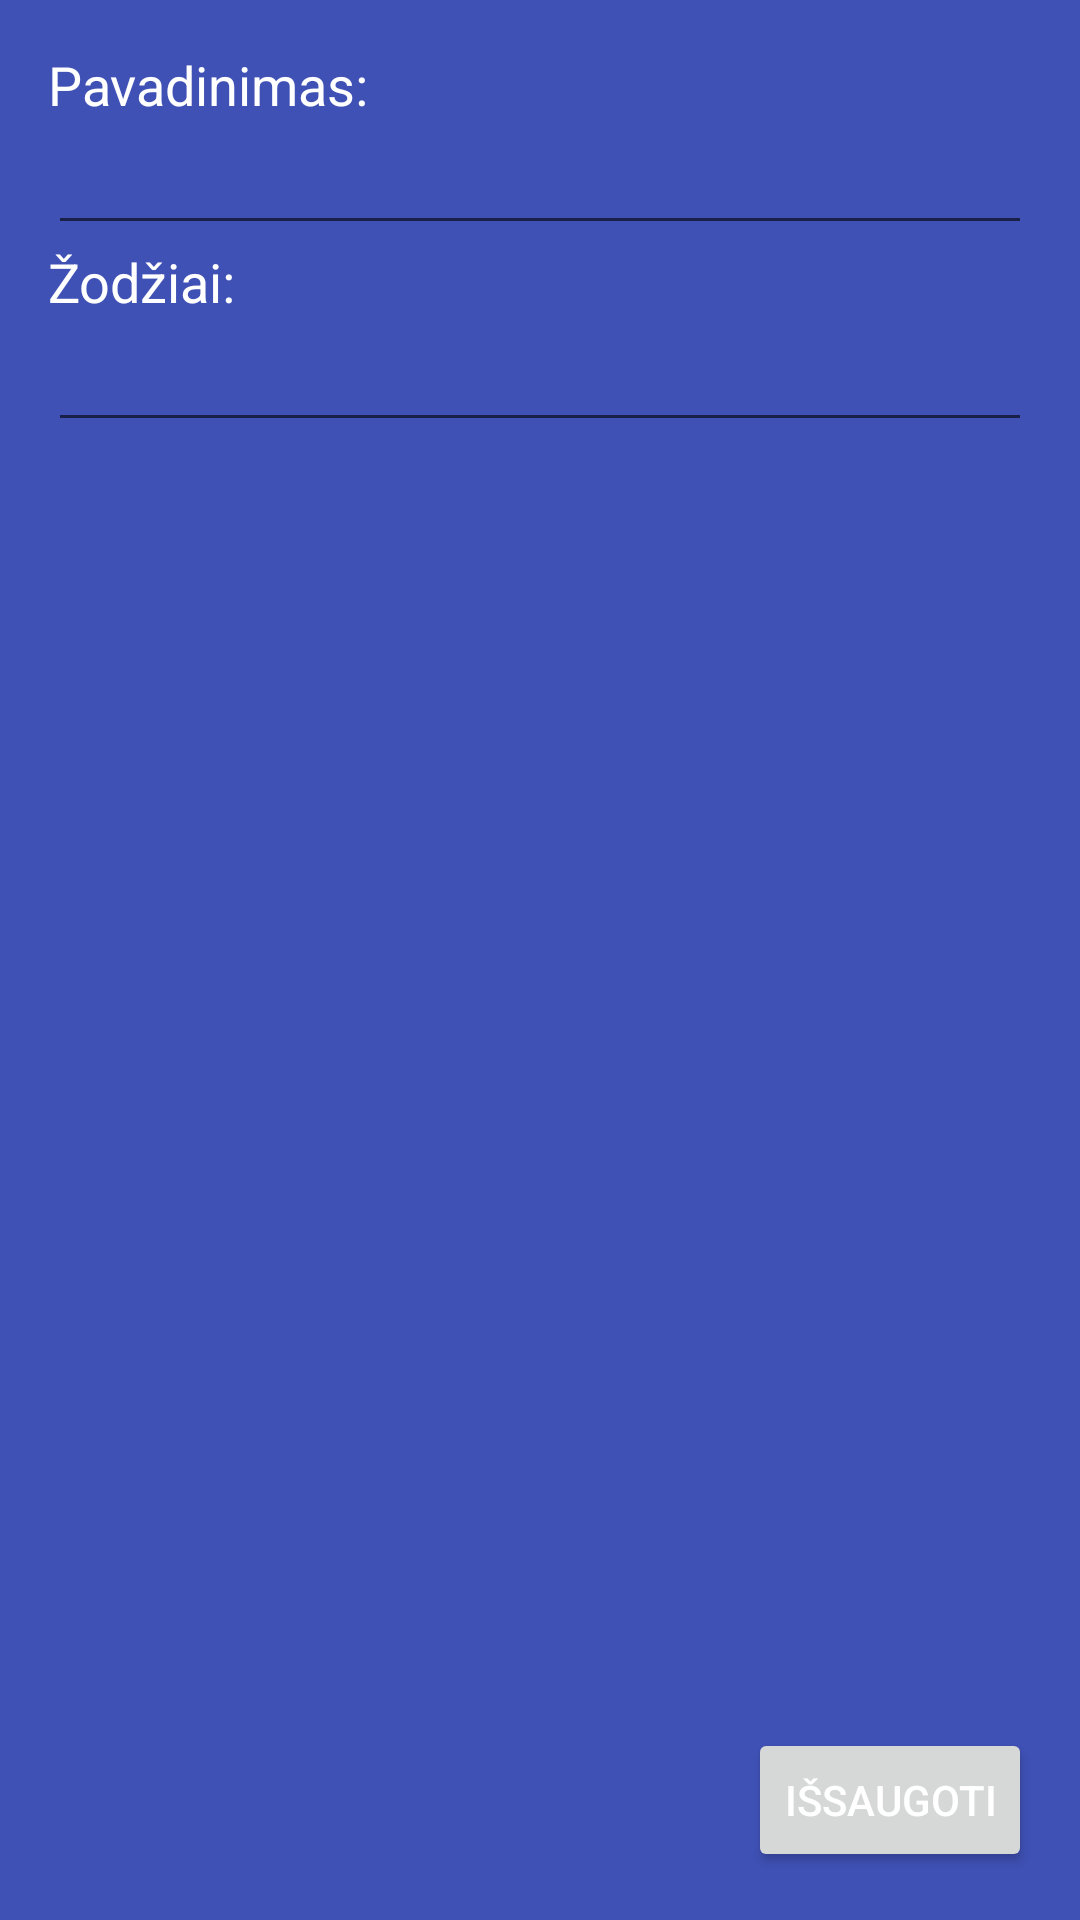

Here is an Android app screen rendered from its layout file. Give the layout XML and the strings, colors and styles it references.
<!-- AndroidManifest.xml: application theme AppTheme -->
<!-- res/layout/activity_add_daina.xml -->
<?xml version="1.0" encoding="utf-8"?>
<RelativeLayout xmlns:android="http://schemas.android.com/apk/res/android"
    xmlns:tools="http://schemas.android.com/tools"
    android:layout_width="match_parent"
    android:layout_height="match_parent"
    android:paddingBottom="@dimen/activity_vertical_margin"
    android:paddingLeft="@dimen/activity_horizontal_margin"
    android:paddingRight="@dimen/activity_horizontal_margin"
    android:paddingTop="@dimen/activity_vertical_margin"
    tools:context="com.example.martynas.dainynas.Pages.AddDaina">

    <TextView
        android:layout_width="wrap_content"
        android:layout_height="wrap_content"
        android:textAppearance="?android:attr/textAppearanceMedium"
        android:text="Pavadinimas:"
        android:id="@+id/pavadinimas"
        android:layout_alignParentTop="true"
        android:layout_alignParentStart="true" />


    <EditText
        android:layout_width="wrap_content"
        android:layout_height="wrap_content"
        android:id="@+id/dainosPavadinimas"
        android:layout_below="@+id/pavadinimas"
        android:layout_alignParentStart="true"
        android:layout_alignParentEnd="true" />

    <TextView
        android:layout_width="wrap_content"
        android:layout_height="wrap_content"
        android:textAppearance="?android:attr/textAppearanceMedium"
        android:text="Žodžiai:"
        android:id="@+id/zodziai"
        android:layout_below="@+id/dainosPavadinimas"
        android:layout_alignParentStart="true"
        android:layout_alignParentEnd="true" />

    <EditText
        android:layout_width="wrap_content"
        android:layout_height="wrap_content"
        android:id="@+id/dainosZodziai"
        android:layout_below="@+id/zodziai"
        android:layout_alignParentStart="true"
        android:layout_alignParentEnd="true" />

    <Button
        style="?android:attr/buttonStyleSmall"
        android:layout_width="wrap_content"
        android:layout_height="wrap_content"
        android:text="Išsaugoti"
        android:id="@+id/Save"
        android:onClick="addDaina"
        android:layout_alignParentBottom="true"
        android:layout_alignParentEnd="true" />
</RelativeLayout>
<!-- resources referenced by this layout -->
<resources>
  <dimen name="activity_horizontal_margin">16dp</dimen>
  <dimen name="activity_vertical_margin">16dp</dimen>
  <style name="AppTheme" parent="Theme.AppCompat.Light.DarkActionBar">
          
          <item name="colorPrimary">@color/colorPrimary</item>
          <item name="colorPrimaryDark">@color/colorPrimaryDark</item>
          <item name="colorAccent">@color/colorAccent</item>
          <item name="android:background">@color/colorPrimary</item>
          <item name="android:textColor">@color/listItem1</item>
      </style>
  <color name="colorPrimary">#3f51b5</color>
  <color name="colorPrimaryDark">#303f9f</color>
  <color name="colorAccent">#8040ff</color>
  <color name="listItem1">#ffffff</color>
</resources>
